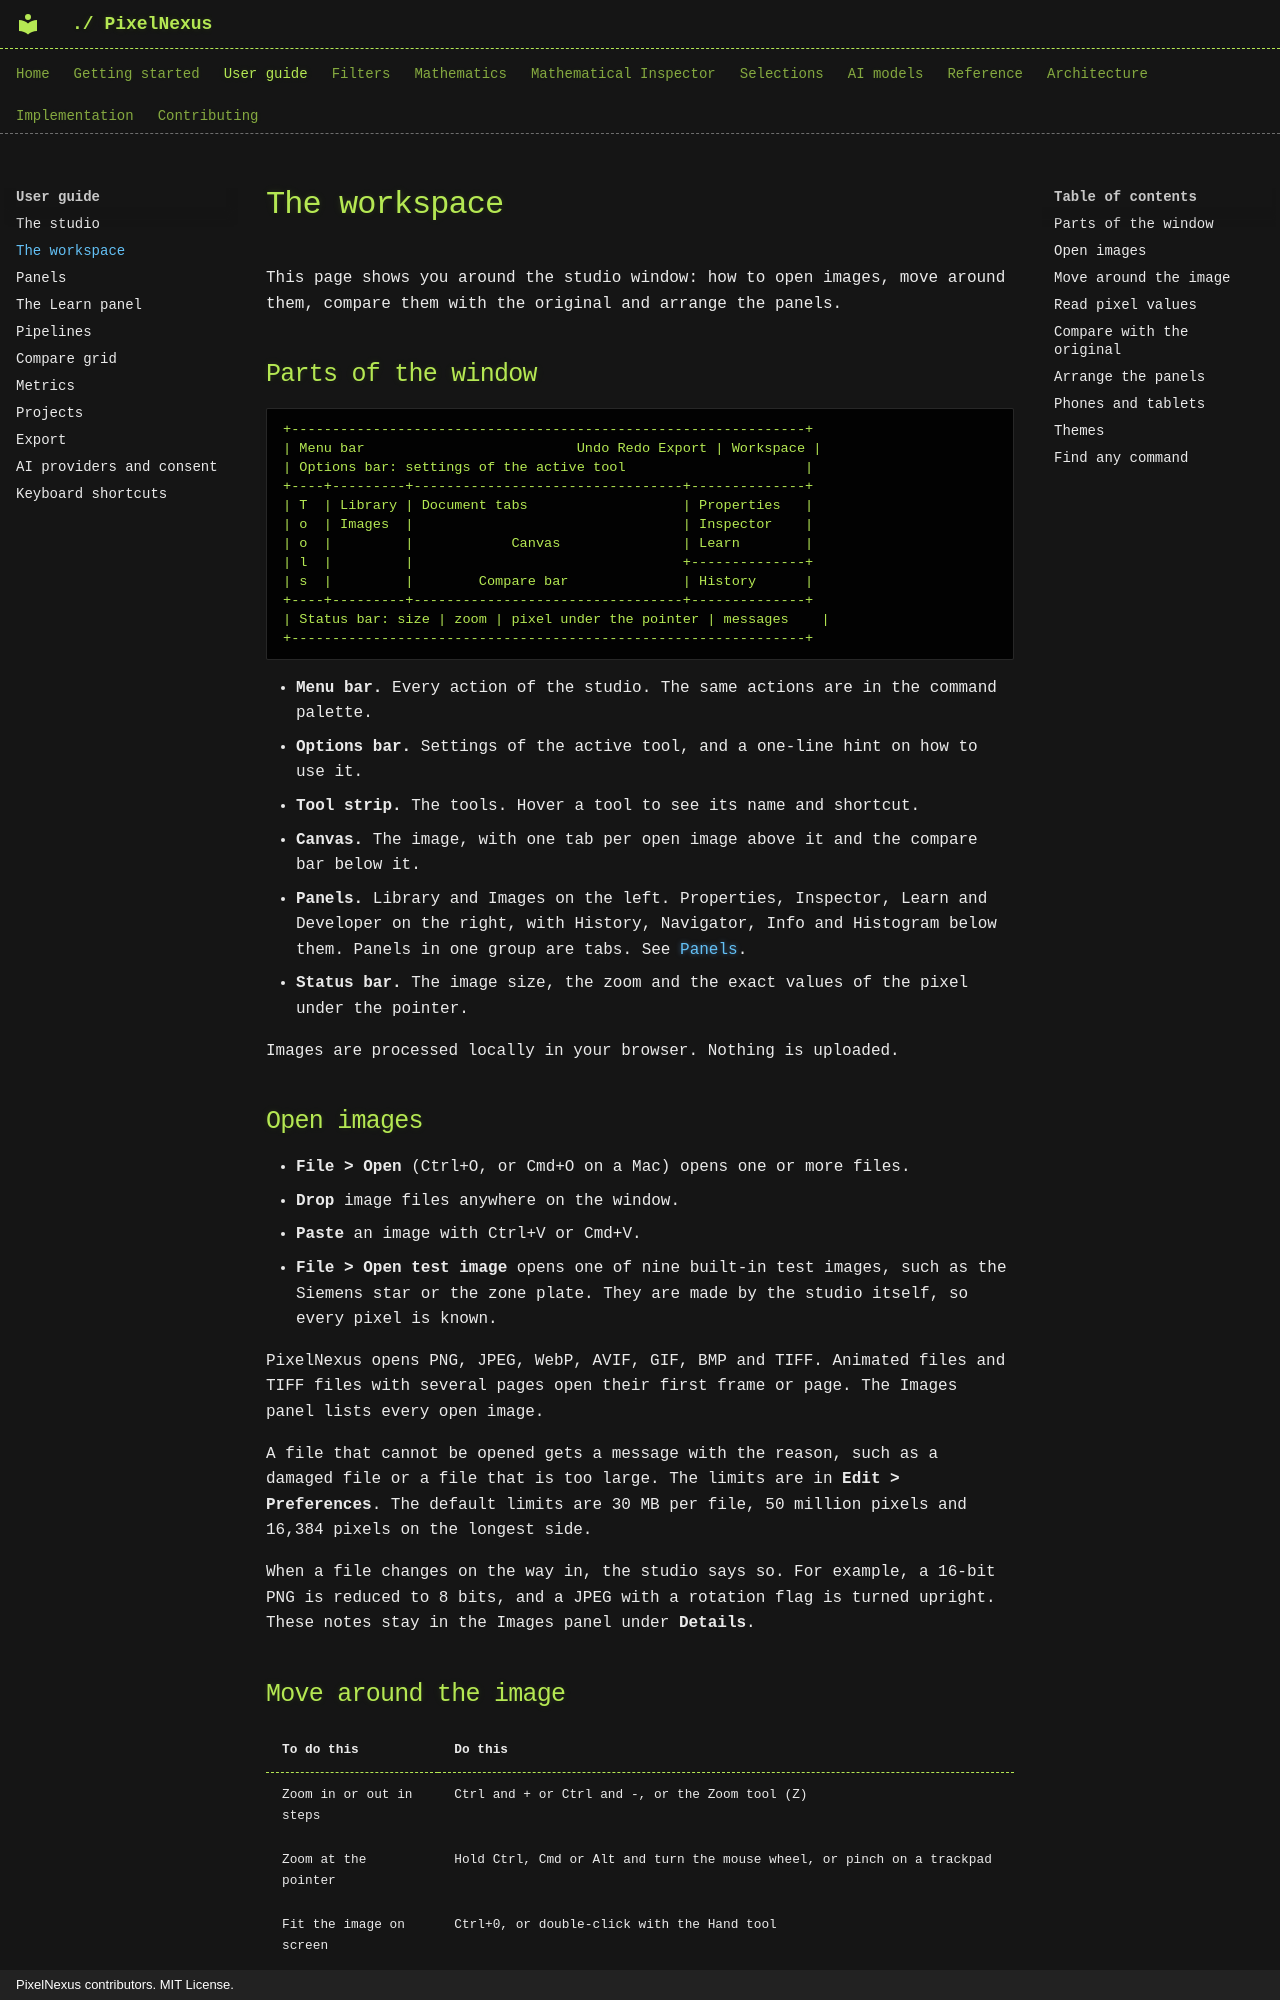

repository: mKamiAsim/pixelnexus · page: user-guide/workspace/index.html · generator: mkdocs · copyright: PixelNexus contributors. MIT License.

# The workspace

This page shows you around the studio window: how to open images, move around them, compare them with the original and arrange the panels.

## Parts of the window

```text
+---------------------------------------------------------------+
| Menu bar                          Undo Redo Export | Workspace |
| Options bar: settings of the active tool                      |
+----+---------+---------------------------------+--------------+
| T  | Library | Document tabs                   | Properties   |
| o  | Images  |                                 | Inspector    |
| o  |         |            Canvas               | Learn        |
| l  |         |                                 +--------------+
| s  |         |        Compare bar              | History      |
+----+---------+---------------------------------+--------------+
| Status bar: size | zoom | pixel under the pointer | messages    |
+---------------------------------------------------------------+
```

- **Menu bar.** Every action of the studio. The same actions are in the command palette.
- **Options bar.** Settings of the active tool, and a one-line hint on how to use it.
- **Tool strip.** The tools. Hover a tool to see its name and shortcut.
- **Canvas.** The image, with one tab per open image above it and the compare bar below it.
- **Panels.** Library and Images on the left. Properties, Inspector, Learn and Developer on the right, with History, Navigator, Info and Histogram below them. Panels in one group are tabs. See [Panels](panels.md).
- **Status bar.** The image size, the zoom and the exact values of the pixel under the pointer.

Images are processed locally in your browser. Nothing is uploaded.

## Open images

- **File > Open** (Ctrl+O, or Cmd+O on a Mac) opens one or more files.
- **Drop** image files anywhere on the window.
- **Paste** an image with Ctrl+V or Cmd+V.
- **File > Open test image** opens one of nine built-in test images, such as the Siemens star or the zone plate. They are made by the studio itself, so every pixel is known.

PixelNexus opens PNG, JPEG, WebP, AVIF, GIF, BMP and TIFF. Animated files and TIFF files with several pages open their first frame or page. The Images panel lists every open image.

A file that cannot be opened gets a message with the reason, such as a damaged file or a file that is too large. The limits are in **Edit > Preferences**. The default limits are 30 MB per file, 50 million pixels and 16,384 pixels on the longest side.

When a file changes on the way in, the studio says so. For example, a 16-bit PNG is reduced to 8 bits, and a JPEG with a rotation flag is turned upright. These notes stay in the Images panel under **Details**.
